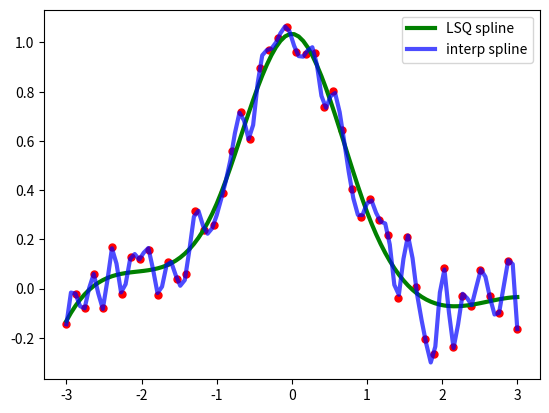

Here is the Python script that generated this plot:
import numpy as np
import matplotlib.pyplot as plt
rng = np.random.default_rng()
x = np.linspace(-3, 3, 50)
y = np.exp(-x**2) + 0.1 * rng.standard_normal(50)

from scipy.interpolate import make_lsq_spline, BSpline
t = [-1, 0, 1]
k = 3
t = np.r_[(x[0],)*(k+1),
          t,
          (x[-1],)*(k+1)]
spl = make_lsq_spline(x, y, t, k)

from scipy.interpolate import make_interp_spline
spl_i = make_interp_spline(x, y)

xs = np.linspace(-3, 3, 100)
plt.plot(x, y, 'ro', ms=5)
plt.plot(xs, spl(xs), 'g-', lw=3, label='LSQ spline')
plt.plot(xs, spl_i(xs), 'b-', lw=3, alpha=0.7, label='interp spline')
plt.legend(loc='best')
plt.show()

y[8] = np.nan
w = np.isnan(y)
y[w] = 0.
tck = make_lsq_spline(x, y, t, w=~w)